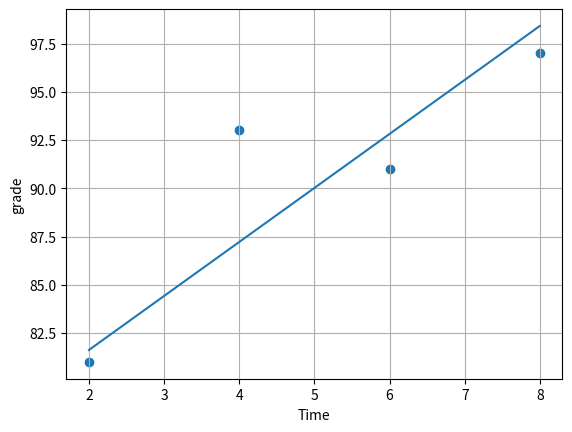

The matplotlib source for this figure:
# 2. Numpy를 이용해 구현하기
import numpy as np
import matplotlib.pyplot as plt

#데이터 준비
s_time = np.array([2, 4, 6, 8])    # x
s_grade=np.array([81, 93, 91, 97]) # y

a = 0 #모두 0으로된 배열 생성
b = 0

lr = 0.005 #학습률: 한번 학습할 때 얼만큼 변화를 주는지에 대한 상수
#0.001 0.005 0.1 각각 대입해보았으나 0.005일 때 가장 올바른 것 같다
epochs = 2001 #에포크: 학습의 반복 횟수


#직선의 방정식은 y = ax + b라고 가정
# 예측값과 실제값의 차이 = error
for i in range(0, epochs):
    y_prediction = a*s_time + b     #예측 데이터
    error = s_grade - y_prediction  #실제data - 예측data
    
    a_diff = ((-2 * (1/len(s_time))) * sum(s_time * error))
    b_diff = ((-2 * (1/len(s_time))) * sum(s_grade - y_prediction))
    
    a = a - lr * a_diff
    b = b - lr * b_diff
    
    
print(a)
print(b)



s_time = s_time.reshape(-1, 1)
s_grade = s_grade.reshape(-1, 1)

#선형 회기
plt.scatter(s_time, s_grade)
plt.xlabel('Time')
plt.ylabel('grade')
plt.plot(s_time, y_prediction)
    #굳이 없어도 되지만 있으면 보기 편한거
plt.grid(True)
plt.show()